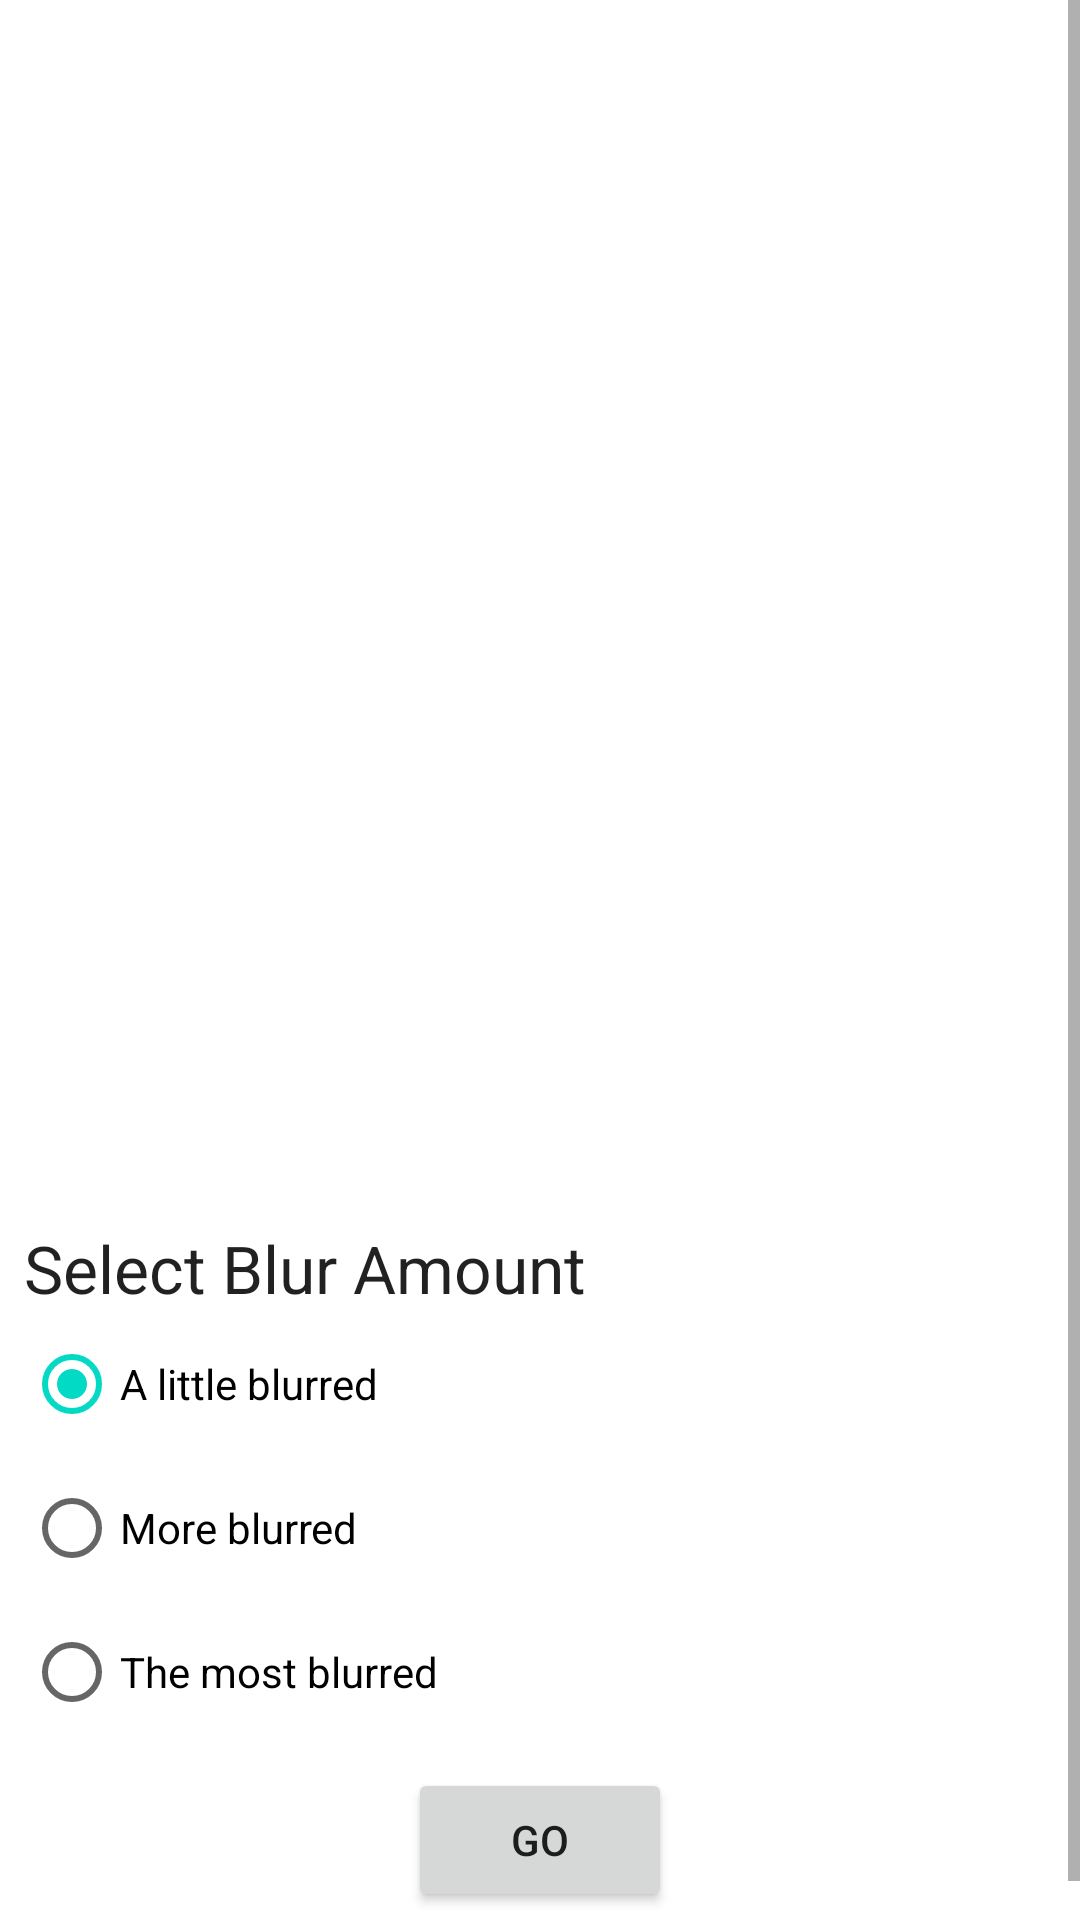

This screen was rendered from an Android layout file. Write that file and the resources it references.
<!-- AndroidManifest.xml: application theme Theme.AssociateAndroidDeveloper -->
<!-- res/layout/activity_blur.xml -->
<?xml version="1.0" encoding="utf-8"?>
<ScrollView xmlns:android="http://schemas.android.com/apk/res/android"
    xmlns:tools="http://schemas.android.com/tools"
    android:layout_width="match_parent"
    android:layout_height="match_parent"
    android:fillViewport="true">

    <LinearLayout
        android:layout_width="match_parent"
        android:layout_height="wrap_content"
        android:layout_margin="8dp"
        android:orientation="vertical">

        <ImageView
            android:id="@+id/image_view"
            android:layout_width="match_parent"
            android:layout_height="400dp"
            android:contentDescription="@string/description_image"
            android:scaleType="fitCenter"
            android:src="@drawable/android_cupcake"/>

        <TextView
            android:id="@+id/filters_title"
            android:layout_width="wrap_content"
            android:layout_height="wrap_content"
            android:text="@string/blur_title"
            android:textAppearance="@style/TextAppearance.AppCompat.Large" />

        <RadioGroup
            android:layout_width="fill_parent"
            android:layout_height="wrap_content"
            android:orientation="vertical"
            android:id="@+id/radio_blur_group"
            android:checkedButton="@+id/radio_blur_lv_1">
            <RadioButton android:id="@+id/radio_blur_lv_1"
                android:layout_width="wrap_content"
                android:layout_height="wrap_content"
                android:text="@string/blur_lv_1" />
            <RadioButton android:id="@+id/radio_blur_lv_2"
                android:layout_width="wrap_content"
                android:layout_height="wrap_content"
                android:text="@string/blur_lv_2" />
            <RadioButton android:id="@+id/radio_blur_lv_3"
                android:layout_width="wrap_content"
                android:layout_height="wrap_content"
                android:text="@string/blur_lv_3" />
        </RadioGroup>

        <RadioGroup
            android:id="@+id/destinations"
            android:layout_width="wrap_content"
            android:layout_height="wrap_content"
            android:orientation="vertical">

        </RadioGroup>

        <LinearLayout
            android:layout_width="match_parent"
            android:layout_height="wrap_content"
            android:layout_marginBottom="16dp"
            android:layout_marginTop="8dp"
            android:gravity="center"
            android:orientation="horizontal">

            <LinearLayout
                android:layout_width="wrap_content"
                android:layout_height="wrap_content"
                android:orientation="horizontal">
                <Button
                    android:id="@+id/cancel_button"
                    android:layout_width="wrap_content"
                    android:layout_height="wrap_content"
                    android:text="@string/cancel_work"
                    android:visibility="gone"
                    />

                <ProgressBar
                    android:id="@+id/progress_bar"
                    android:layout_width="wrap_content"
                    android:layout_height="wrap_content"
                    android:indeterminate="true"
                    android:visibility="gone"
                    android:layout_gravity="center_horizontal"
                    />
            </LinearLayout>

            <Button
                android:id="@+id/go_button"
                android:layout_width="wrap_content"
                android:layout_height="wrap_content"
                android:text="@string/go"
                />

            <Button
                android:id="@+id/see_file_button"
                android:layout_width="wrap_content"
                android:layout_height="wrap_content"
                android:text="@string/see_file"
                android:visibility="gone"
                tools:visibility="visible" />

        </LinearLayout>

    </LinearLayout>

</ScrollView>
<!-- resources referenced by this layout -->
<resources>
  <string name="blur_lv_1">A little blurred</string>
  <string name="blur_lv_2">More blurred</string>
  <string name="blur_lv_3">The most blurred</string>
  <string name="blur_title">Select Blur Amount</string>
  <string name="cancel_work">Cancel Work</string>
  <string name="description_image">The image to blur and save.</string>
  <string name="go">Go</string>
  <string name="see_file">See File</string>
  <style name="Theme.AssociateAndroidDeveloper" parent="Theme.MaterialComponents.DayNight.DarkActionBar">
          
          <item name="colorPrimary">@color/purple_500</item>
          <item name="colorPrimaryVariant">@color/purple_700</item>
          <item name="colorOnPrimary">@color/white</item>
          
          <item name="colorSecondary">@color/teal_200</item>
          <item name="colorSecondaryVariant">@color/teal_700</item>
          <item name="colorOnSecondary">@color/black</item>
          
          <item name="android:statusBarColor" tools:targetApi="l">?attr/colorPrimaryVariant</item>
          
      </style>
  <color name="purple_500">#FF6200EE</color>
  <color name="purple_700">#FF3700B3</color>
  <color name="white">#FFFFFFFF</color>
  <color name="teal_200">#FF03DAC5</color>
  <color name="teal_700">#FF018786</color>
  <color name="black">#FF000000</color>
</resources>
